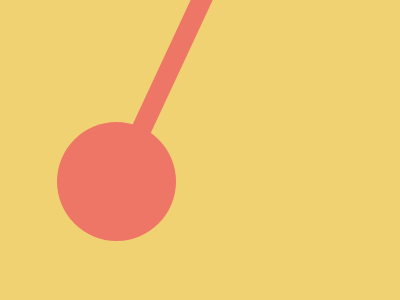

Write a web page that renders exactly this picture using CSS.

<!--
Daily battle 9/20 https://cssbattle.dev/play/ZjYJbaWLcSbiaXJnAjhR
99.9% 597.14 {529} High score
--->
<div><line></line></div>
<style>
  body{
    background: #F1D272;
    display: flex;
    justify-content: center;
    align-items: center;
  }
  div {
    width: 119;
    height: 119px;
    border-radius: 50%;
    background: #EE7667;
    margin-left: -168;
    margin-top: 63;
    display: flex;
    overflow: visible;
    position: absolute;
  }
  line{
    width: 300px;
    height: 20px;
    background: #EE7667;
    transform: rotate(-65deg);
    margin-left: -44;
    margin-top: -49;
    position: absolute;
  }
</style>
